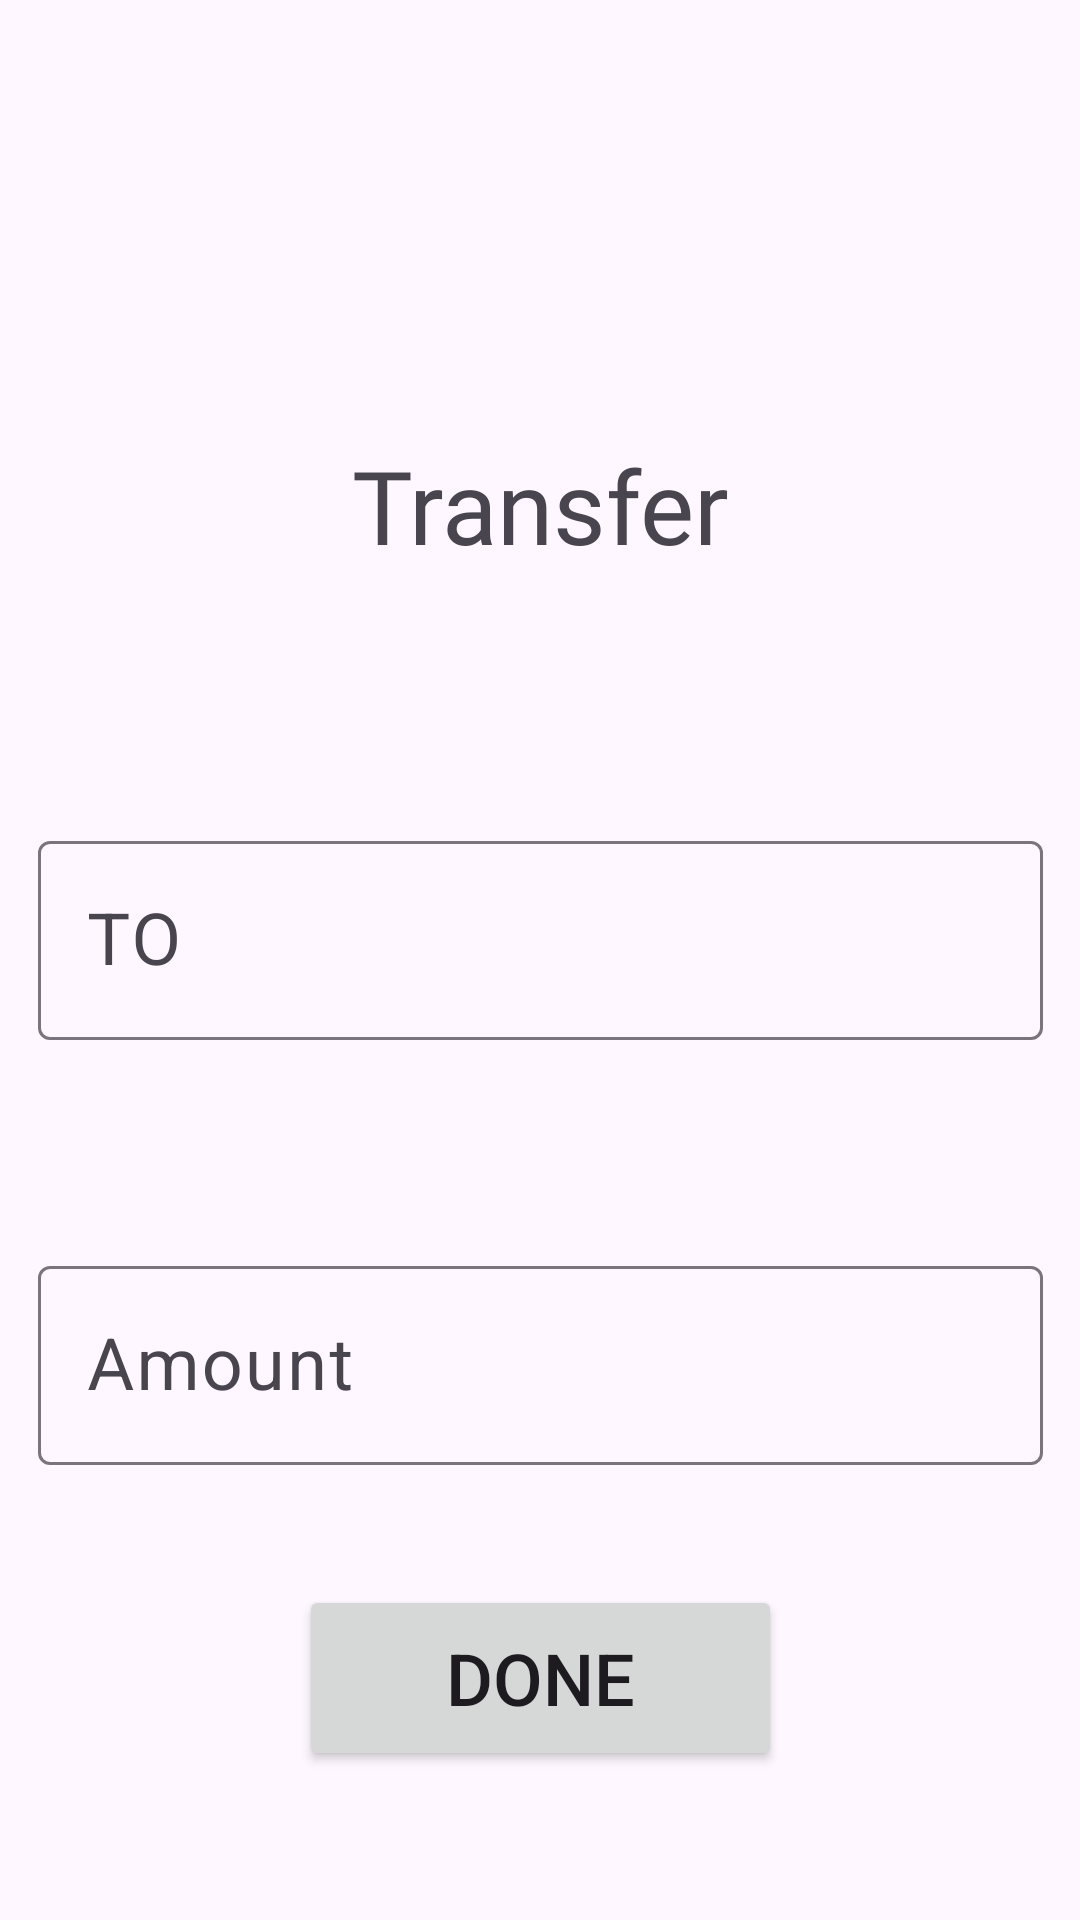

This screen was rendered from an Android layout file. Write that file and the resources it references.
<!-- AndroidManifest.xml: application theme Theme.DatabaseExplore -->
<!-- res/layout/activity_transfer.xml -->
<?xml version="1.0" encoding="utf-8"?>
<androidx.constraintlayout.widget.ConstraintLayout xmlns:android="http://schemas.android.com/apk/res/android"
    xmlns:app="http://schemas.android.com/apk/res-auto"
    xmlns:tools="http://schemas.android.com/tools"
    android:id="@+id/main"
    android:layout_width="match_parent"
    android:layout_height="match_parent"
    tools:context=".Transfer">

    <TextView
        android:id="@+id/textView4"
        android:layout_width="335dp"
        android:layout_height="73dp"
        android:layout_marginTop="132dp"
        android:fontFamily="@font/aclonica"
        android:gravity="center"
        android:text="Transfer"
        android:textSize="34sp"
        app:layout_constraintEnd_toEndOf="parent"
        app:layout_constraintStart_toStartOf="parent"
        app:layout_constraintTop_toTopOf="parent" />

    <com.google.android.material.textfield.TextInputLayout
        android:id="@+id/textInputLayout4"
        android:layout_width="0dp"
        android:layout_height="wrap_content"
        android:layout_marginTop="70dp"
        app:layout_constraintEnd_toEndOf="@+id/textView4"
        app:layout_constraintStart_toStartOf="@+id/textView4"
        app:layout_constraintTop_toBottomOf="@+id/textView4">

        <com.google.android.material.textfield.TextInputEditText
            android:id="@+id/towhom"
            android:layout_width="match_parent"
            android:layout_height="wrap_content"
            android:hint="TO"
            android:textSize="24sp" />
    </com.google.android.material.textfield.TextInputLayout>

    <com.google.android.material.textfield.TextInputLayout
        android:id="@+id/textInputLayout7"
        android:layout_width="0dp"
        android:layout_height="wrap_content"
        android:layout_marginTop="70dp"
        app:layout_constraintEnd_toEndOf="@+id/textInputLayout4"
        app:layout_constraintStart_toStartOf="@+id/textInputLayout4"
        app:layout_constraintTop_toBottomOf="@+id/textInputLayout4">

        <com.google.android.material.textfield.TextInputEditText
            android:id="@+id/howmuch"
            android:layout_width="match_parent"
            android:layout_height="wrap_content"
            android:hint="Amount"
            android:textSize="24sp" />
    </com.google.android.material.textfield.TextInputLayout>

    <Button
        android:id="@+id/button"
        android:layout_width="161dp"
        android:layout_height="62dp"
        android:layout_marginTop="40dp"
        android:text="Done"
        android:textSize="24sp"
        app:layout_constraintEnd_toEndOf="@+id/textInputLayout7"
        app:layout_constraintStart_toStartOf="@+id/textInputLayout7"
        app:layout_constraintTop_toBottomOf="@+id/textInputLayout7" />

</androidx.constraintlayout.widget.ConstraintLayout>
<!-- resources referenced by this layout -->
<resources>
  <style name="Theme.DatabaseExplore" parent="Base.Theme.DatabaseExplore" />
  <style name="Base.Theme.DatabaseExplore" parent="Theme.Material3.DayNight.NoActionBar">
          
          
      </style>
</resources>
